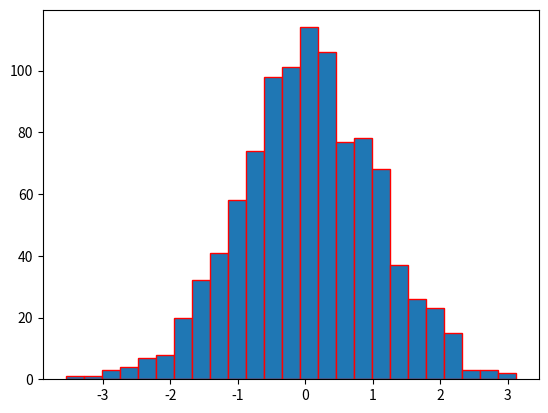

Write the Python code that produced this figure.
# -*- coding: utf-8 -*-
"""
Created on Fri Dec 10 08:52:21 2021

@author: user
"""

import matplotlib.pyplot as plt
import numpy as np
y=np.random.randn(1000)
plt.hist(y,25,edgecolor="red")
plt.show()